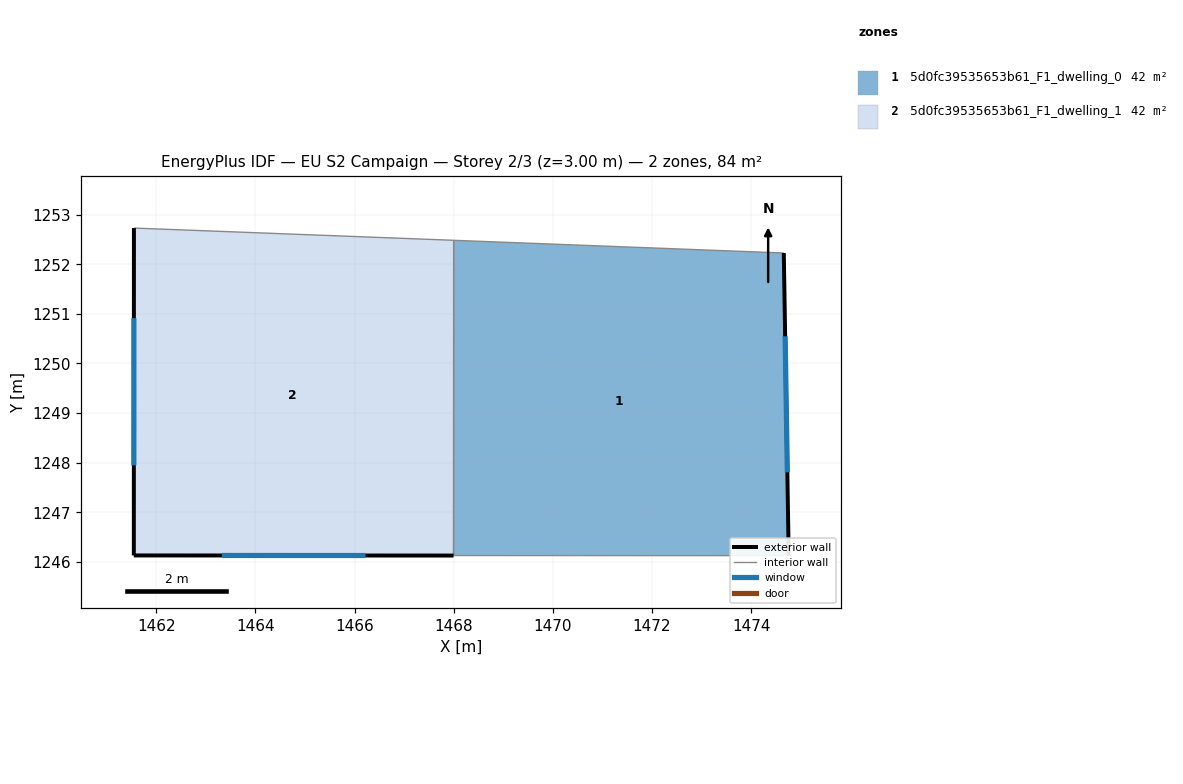
=== STOREY PLAN SPEC (per zone: floor XY polygon, exterior-wall plan segments, windows/doors) ===
zone 1: 5d0fc39535653b61_F1_dwelling_0  (41.8 m²)
  floor: (1474.66, 1252.23) (1474.76, 1246.12) (1468.00, 1246.13) (1468.00, 1252.49)
  exterior wall: (1474.76, 1246.12) – (1474.66, 1252.23)  [6.1 m]
    window: (1474.73, 1247.80) – (1474.69, 1250.55)  [3.7 m²]
  interior walls: 3
zone 2: 5d0fc39535653b61_F1_dwelling_1  (41.8 m²)
  floor: (1468.00, 1252.49) (1468.00, 1246.13) (1461.55, 1246.13) (1461.55, 1252.73)
  exterior wall: (1461.55, 1246.13) – (1468.00, 1246.13)  [6.5 m]
    window: (1463.32, 1246.13) – (1466.22, 1246.13)  [3.9 m²]
  exterior wall: (1461.55, 1252.73) – (1461.55, 1246.13)  [6.6 m]
    window: (1461.55, 1250.91) – (1461.55, 1247.95)  [4.0 m²]
  interior walls: 2

=== DERIVED (storey summary) ===
Building: EU S2 Campaign
Storey: 2 of 3  (floor level z = 3.00 m)
Storey gross floor area: 83.6 m²
Zones on this storey: 2
  - 5d0fc39535653b61_F1_dwelling_0: floor 41.8 m²; exterior wall 6.1 m (18.3 m²); 1 window(s) 3.7 m²; WWR 20.2%
  - 5d0fc39535653b61_F1_dwelling_1: floor 41.8 m²; exterior wall 13.1 m (39.2 m²); 2 window(s) 7.9 m²; WWR 20.2%
Zone adjacency (shared interzone walls):
  - 5d0fc39535653b61_F1_dwelling_0 ↔ 5d0fc39535653b61_F1_dwelling_1